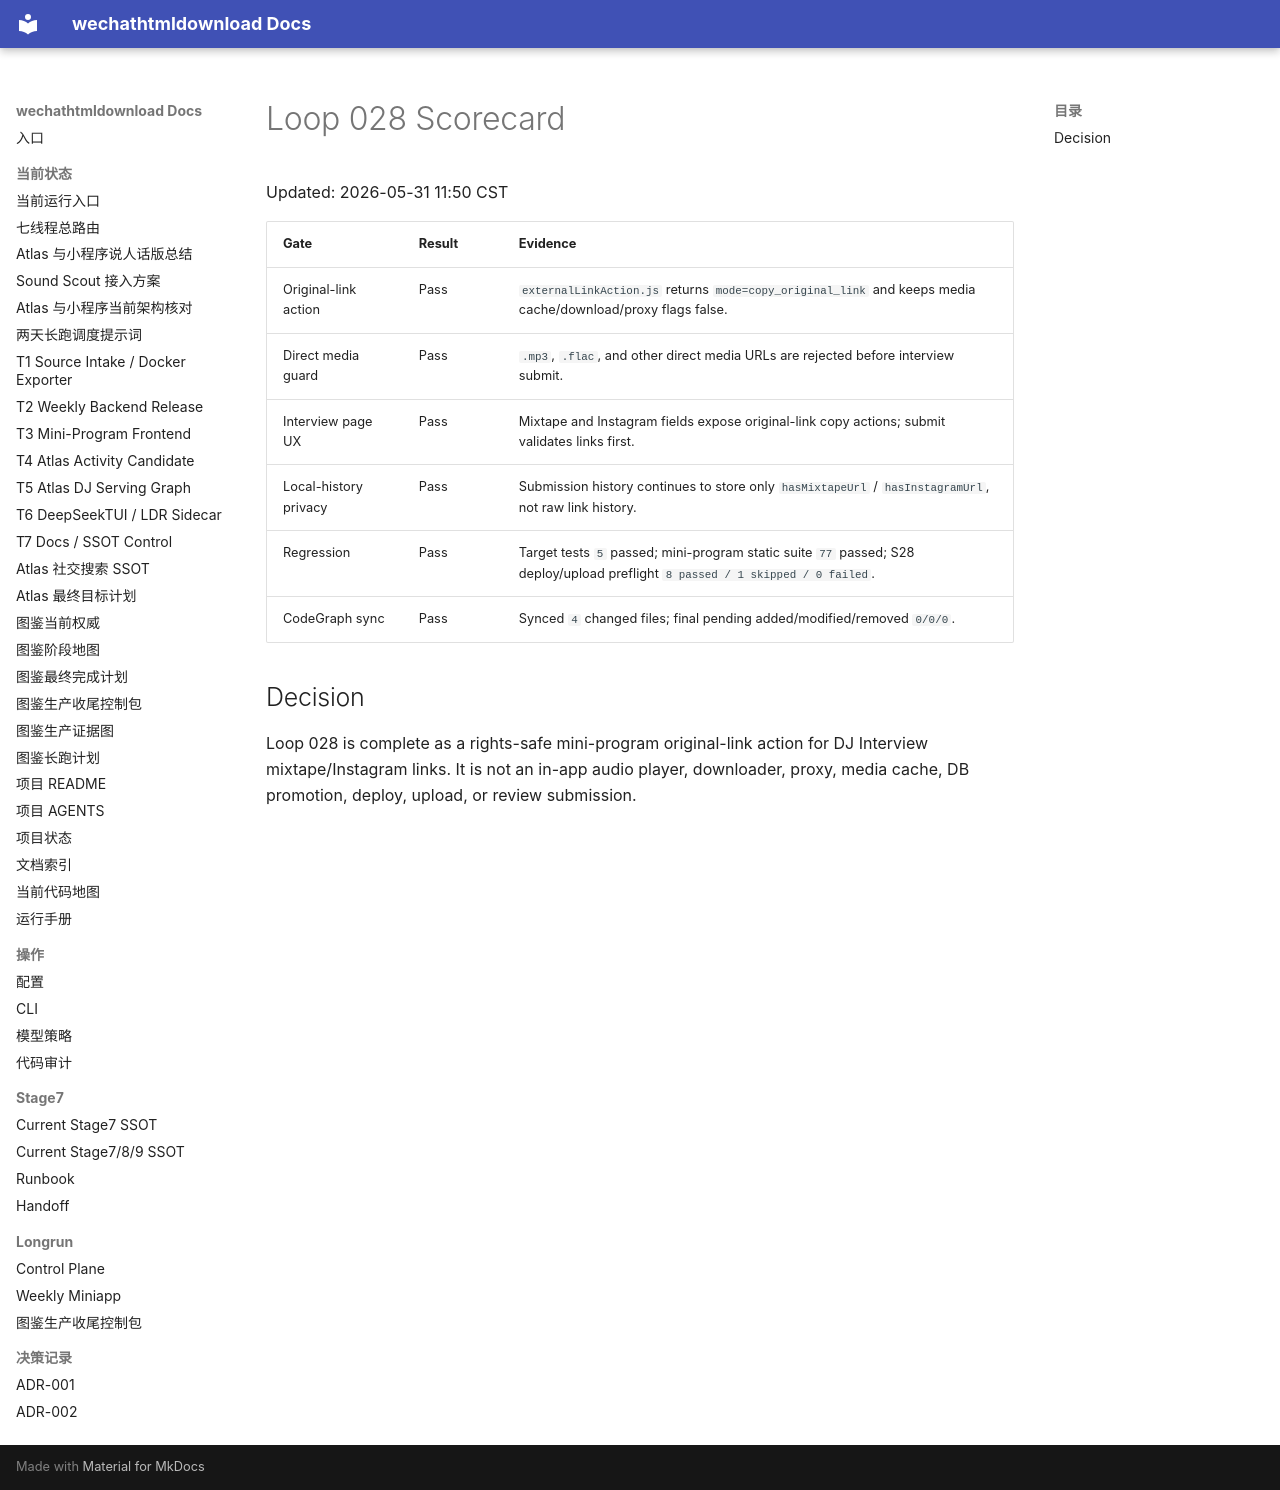

repository: yutianyu111602-glitch/wechathtmldownload · page: longrun/atlas-route-external-db-20260531/loops/loop-028-scorecard.html · generator: mkdocs

# Loop 028 Scorecard

Updated: 2026-05-31 11:50 CST

| Gate | Result | Evidence |
| --- | --- | --- |
| Original-link action | Pass | `externalLinkAction.js` returns `mode=copy_original_link` and keeps media cache/download/proxy flags false. |
| Direct media guard | Pass | `.mp3`, `.flac`, and other direct media URLs are rejected before interview submit. |
| Interview page UX | Pass | Mixtape and Instagram fields expose original-link copy actions; submit validates links first. |
| Local-history privacy | Pass | Submission history continues to store only `hasMixtapeUrl` / `hasInstagramUrl`, not raw link history. |
| Regression | Pass | Target tests `5` passed; mini-program static suite `77` passed; S28 deploy/upload preflight `8 passed / 1 skipped / 0 failed`. |
| CodeGraph sync | Pass | Synced `4` changed files; final pending added/modified/removed `0/0/0`. |

## Decision

Loop 028 is complete as a rights-safe mini-program original-link action for DJ Interview mixtape/Instagram links. It is not an in-app audio player, downloader, proxy, media cache, DB promotion, deploy, upload, or review submission.
